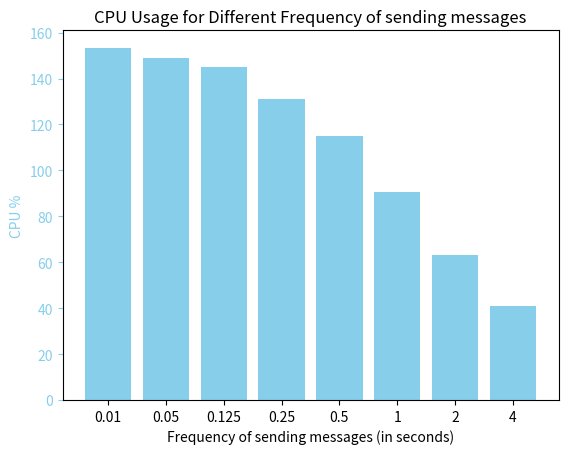

Recreate this plot in Python.
import matplotlib.pyplot as plt

sleep_time = [0.01, 0.05, 0.125, 0.25, 0.5, 1, 2, 4]
cpu_percent = [153.33, 149.15, 145.22, 131.32, 114.91, 90.69, 63.28, 40.97]

fig, ax1 = plt.subplots()

ax1.bar(range(len(sleep_time)), cpu_percent, color='skyblue', label='CPU %')
ax1.set_xticks(range(len(sleep_time)))
ax1.set_xticklabels([str(t) for t in sleep_time])
ax1.set_xlabel('Frequency of sending messages (in seconds)')
ax1.set_ylabel('CPU %', color='skyblue')
ax1.tick_params('y', colors='skyblue')

plt.title('CPU Usage for Different Frequency of sending messages')
plt.show()
